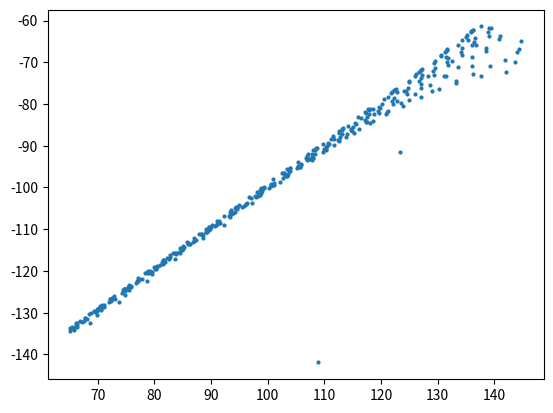

Recreate this plot in Python.
import matplotlib.pyplot as plt
import numpy as np
from scipy.integrate import solve_ivp
import math
import cmath


I = 1400/3.1415
k1 = 75
k2 = 75
gN = 75
alf = complex(1, 2.5)
ksi0 = -8
v_m = 3.1415/2000
k3 = 75
T = 0.04
ex = cmath.exp(complex(0, 3 * 3.1415/4 + 0.6))
b = 0.05
nu = 0.5
w_m = 13000000000
km = 13

def func(t, y):
    y1 = I - k1 * y[0] - y[0] * gN * abs(y[1]) ** 2
    y2 = (alf * y[0] * gN - k2 + complex(0, ksi0 - v_m * t)) * y[1] - 2 * k3 * T * ex * y[3]
    y3 = -y[2] + complex(0, b) * y[3] - 2 * nu * (1 / T) * ex * y[1]
    y4 = -y[3] + complex(0, b) * y[2]
    return np.array([y1, y2, y3, y4])

sol = solve_ivp(func, [0, 5], [1.6 * 10 ** (-27), complex(1, 0), complex(1, 0), complex(1, 0)])



ampl = sol.y[1]
ampl1 = sol.y[2]
for i in range(len(ampl) - 1):
    ampl[i] = 2 * (cmath.phase(ampl[i] - ampl[i + 1])) / (sol.t[i + 1] - sol.t[i]) / 13#full amplitude = y axis
    ampl1[i] = 2 * (cmath.phase(ampl1[i] - ampl1[i + 1])) / (sol.t[i + 1] - sol.t[i]) / 13#front wave = x axis  
    
    
x = []
y = []
for i in range(len(ampl)):
    if -150 < ampl[i] < 0 and 65 < ampl1[i] < 300:
        y.append(ampl[i])
        x.append(ampl1[i])

fig = plt.figure()
plt.scatter(x, y, s=4, alpha=1)
plt.show()
